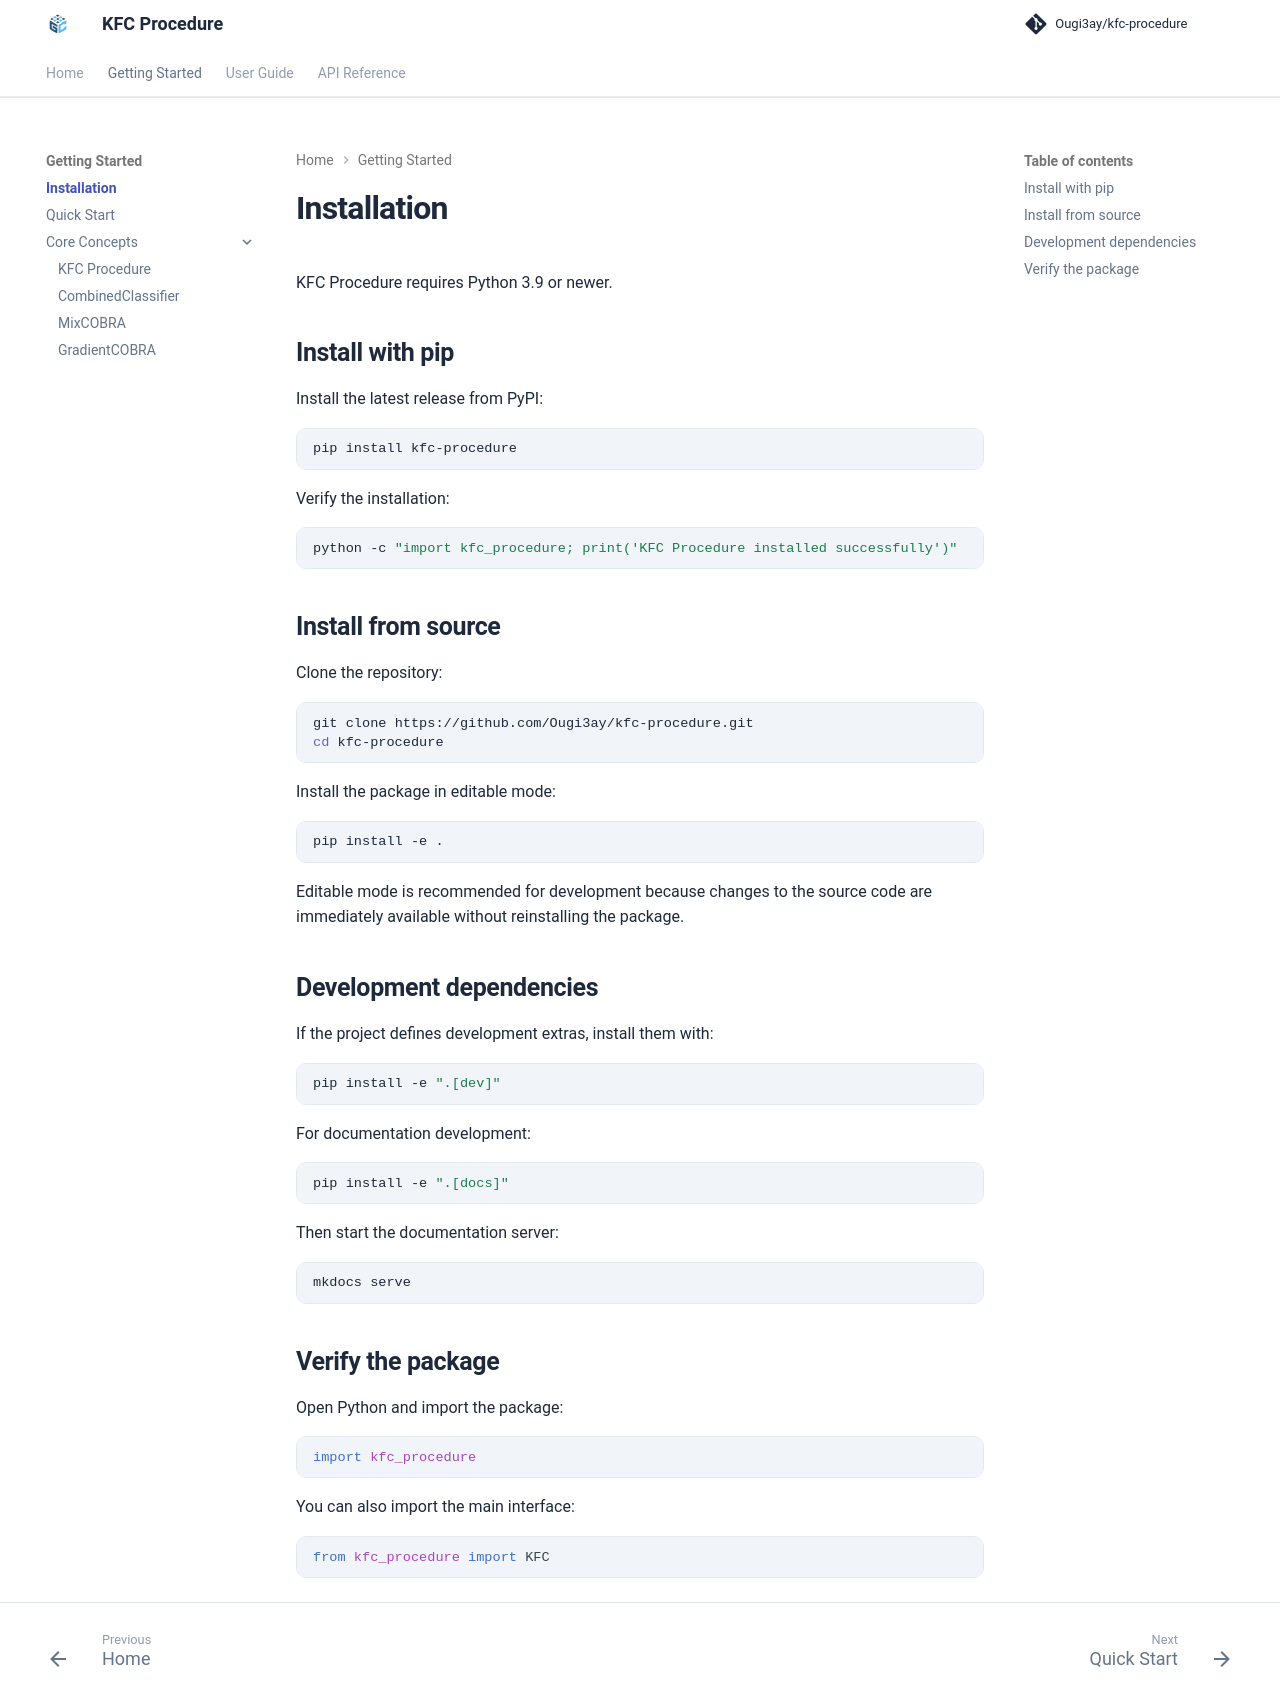

repository: Ougi3ay/kfc-procedure · page: getting-started/installation/index.html · generator: mkdocs

# Installation

KFC Procedure requires Python 3.9 or newer.

## Install with pip

Install the latest release from PyPI:

```bash
pip install kfc-procedure
```

Verify the installation:

```bash
python -c "import kfc_procedure; print('KFC Procedure installed successfully')"
```

## Install from source

Clone the repository:

```bash
git clone https://github.com/Ougi3ay/kfc-procedure.git
cd kfc-procedure
```

Install the package in editable mode:

```bash
pip install -e .
```

Editable mode is recommended for development because changes to the source code
are immediately available without reinstalling the package.

## Development dependencies

If the project defines development extras, install them with:

```bash
pip install -e ".[dev]"
```

For documentation development:

```bash
pip install -e ".[docs]"
```

Then start the documentation server:

```bash
mkdocs serve
```

## Verify the package

Open Python and import the package:

```python
import kfc_procedure
```

You can also import the main interface:

```python
from kfc_procedure import KFC
```
